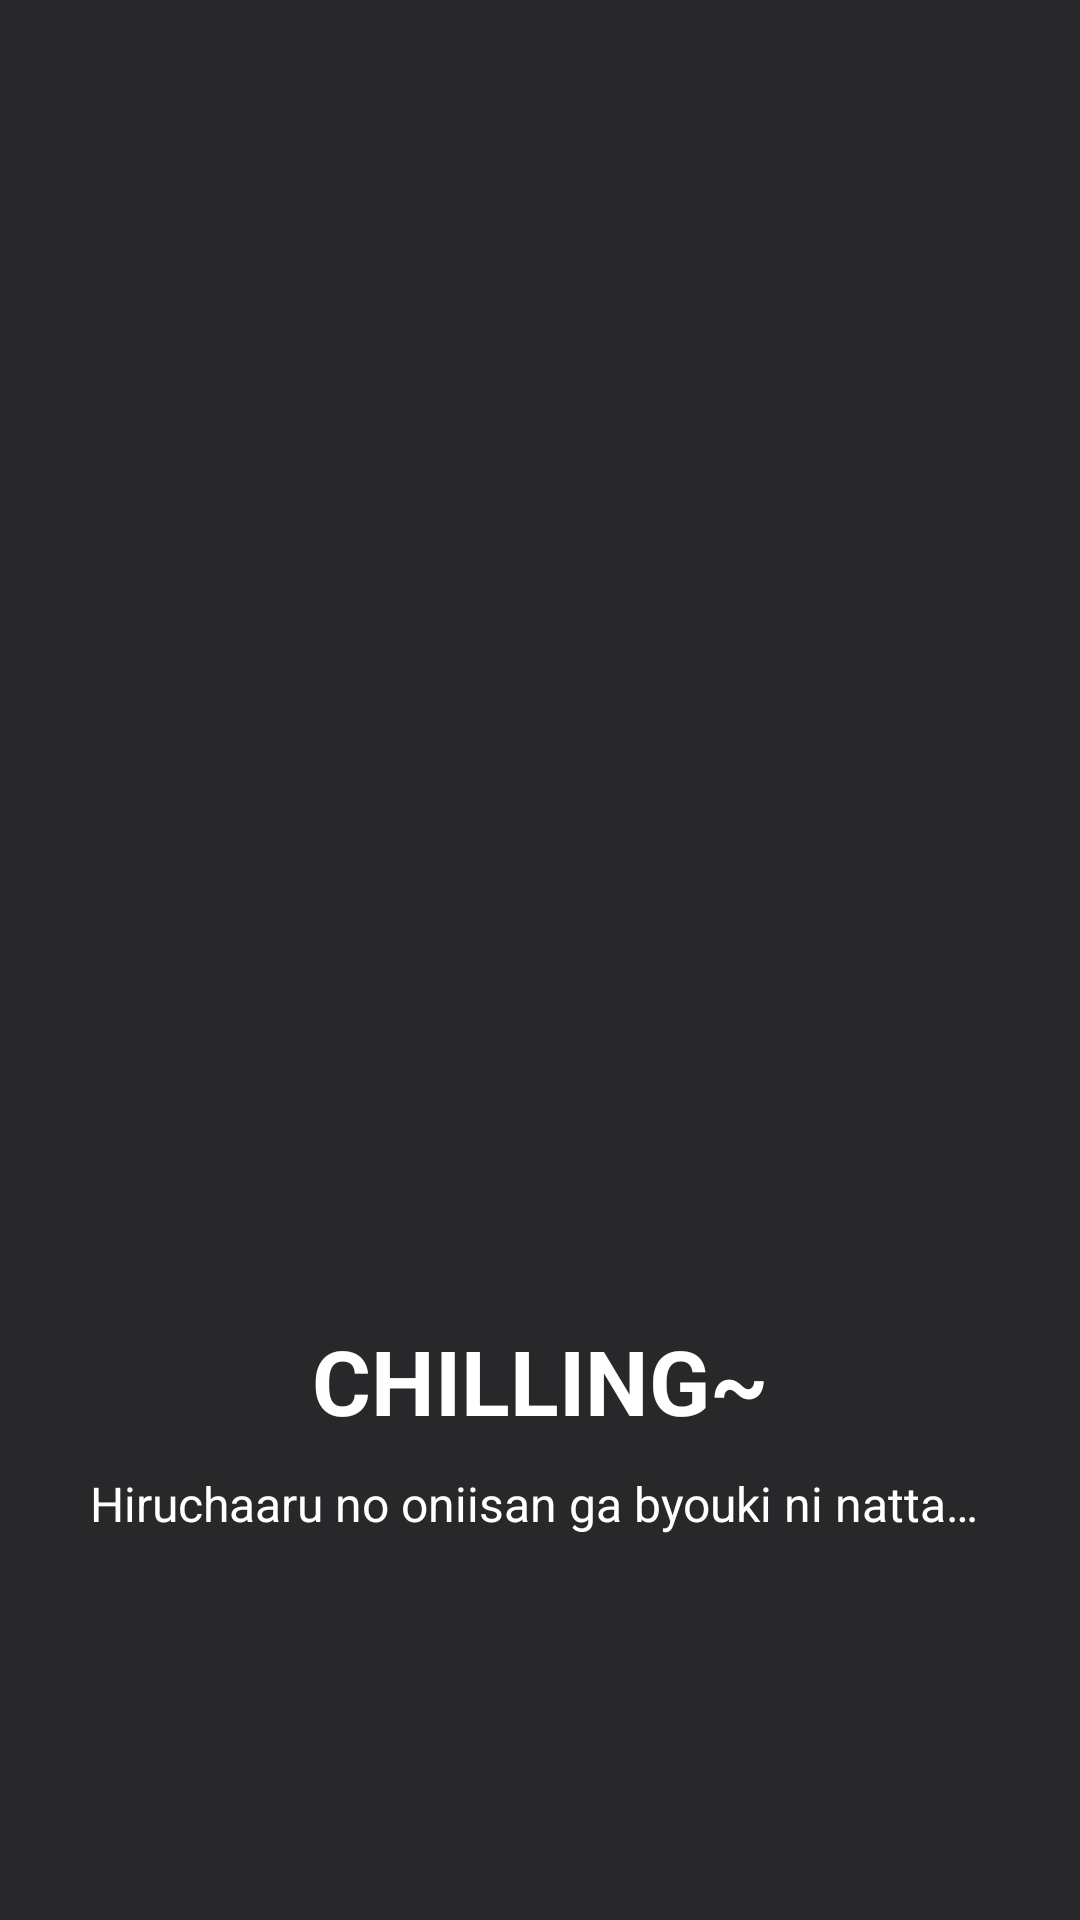

Produce the Android XML layout that renders to this screen, including the resource entries it uses.
<!-- AndroidManifest.xml: application theme Theme.MP6 -->
<!-- res/layout/fragment_frag1.xml -->
<?xml version="1.0" encoding="utf-8"?>
<androidx.constraintlayout.widget.ConstraintLayout xmlns:android="http://schemas.android.com/apk/res/android"
    xmlns:app="http://schemas.android.com/apk/res-auto"
    android:layout_width="match_parent"
    android:layout_height="match_parent"
    android:background="#28282B"
    >

    <ImageView
        android:id="@+id/imageView"
        android:layout_width="match_parent"
        android:layout_height="280dp"
        android:layout_marginStart="20dp"
        android:layout_marginTop="120dp"
        android:layout_marginEnd="20dp"
        android:src="@drawable/img1"
        app:layout_constraintEnd_toEndOf="parent"
        app:layout_constraintStart_toStartOf="parent"
        app:layout_constraintTop_toTopOf="parent" />


    <TextView
        android:id="@+id/viewpaggertitle"
        android:layout_width="wrap_content"
        android:layout_height="wrap_content"
        android:layout_marginTop="40dp"
        android:text="CHILLING~"
        android:textColor="@color/white"
        android:textSize="30dp"
        android:textStyle="bold"
        app:layout_constraintEnd_toEndOf="parent"
        app:layout_constraintStart_toStartOf="parent"
        app:layout_constraintTop_toBottomOf="@+id/imageView" />


    <TextView
        android:id="@+id/viewpaggerdescription"
        android:layout_width="wrap_content"
        android:layout_height="wrap_content"
        android:layout_marginTop="10dp"
        android:text="Hiruchaaru no oniisan ga byouki ni natta… "
        android:textAlignment="center"
        android:textColor="@color/white"
        android:textSize="16dp"
        app:layout_constraintEnd_toEndOf="parent"
        app:layout_constraintStart_toStartOf="parent"
        app:layout_constraintTop_toBottomOf="@+id/viewpaggertitle" />


</androidx.constraintlayout.widget.ConstraintLayout>
<!-- resources referenced by this layout -->
<resources>
  <color name="white">#FFFFFFFF</color>
  <style name="Theme.MP6" parent="Base.Theme.MP6" />
  <style name="Base.Theme.MP6" parent="Theme.Material3.DayNight.NoActionBar">
          <item name="colorPrimary">@color/md_theme_light_primary</item>
          <item name="colorOnPrimary">@color/md_theme_light_onPrimary</item>
          <item name="colorPrimaryContainer">@color/md_theme_light_primaryContainer</item>
          <item name="colorOnPrimaryContainer">@color/md_theme_light_onPrimaryContainer</item>
          <item name="colorSecondary">@color/md_theme_light_secondary</item>
          <item name="colorOnSecondary">@color/md_theme_light_onSecondary</item>
          <item name="colorSecondaryContainer">@color/md_theme_light_secondaryContainer</item>
          <item name="colorOnSecondaryContainer">@color/md_theme_light_onSecondaryContainer</item>
          <item name="colorTertiary">@color/md_theme_light_tertiary</item>
          <item name="colorOnTertiary">@color/md_theme_light_onTertiary</item>
          <item name="colorTertiaryContainer">@color/md_theme_light_tertiaryContainer</item>
          <item name="colorOnTertiaryContainer">@color/md_theme_light_onTertiaryContainer</item>
          <item name="colorError">@color/md_theme_light_error</item>
          <item name="colorErrorContainer">@color/md_theme_light_errorContainer</item>
          <item name="colorOnError">@color/md_theme_light_onError</item>
          <item name="colorOnErrorContainer">@color/md_theme_light_onErrorContainer</item>
          <item name="android:colorBackground">@color/md_theme_light_background</item>
          <item name="colorOnBackground">@color/md_theme_light_onBackground</item>
          <item name="colorSurface">@color/md_theme_light_surface</item>
          <item name="colorOnSurface">@color/md_theme_light_onSurface</item>
          <item name="colorSurfaceVariant">@color/md_theme_light_surfaceVariant</item>
          <item name="colorOnSurfaceVariant">@color/md_theme_light_onSurfaceVariant</item>
          <item name="colorOutline">@color/md_theme_light_outline</item>
          <item name="colorOnSurfaceInverse">@color/md_theme_light_inverseOnSurface</item>
          <item name="colorSurfaceInverse">@color/md_theme_light_inverseSurface</item>
          <item name="colorPrimaryInverse">@color/md_theme_light_inversePrimary</item>
      </style>
  <color name="md_theme_light_primary">#9C4144</color>
  <color name="md_theme_light_onPrimary">#FFFFFF</color>
  <color name="md_theme_light_primaryContainer">#FFDAD9</color>
  <color name="md_theme_light_onPrimaryContainer">#410009</color>
  <color name="md_theme_light_secondary">#9A4523</color>
  <color name="md_theme_light_onSecondary">#FFFFFF</color>
  <color name="md_theme_light_secondaryContainer">#FFDBCF</color>
  <color name="md_theme_light_onSecondaryContainer">#380D00</color>
  <color name="md_theme_light_tertiary">#B12B2D</color>
  <color name="md_theme_light_onTertiary">#FFFFFF</color>
  <color name="md_theme_light_tertiaryContainer">#FFDAD7</color>
  <color name="md_theme_light_onTertiaryContainer">#410004</color>
  <color name="md_theme_light_error">#BA1A1A</color>
  <color name="md_theme_light_errorContainer">#FFDAD6</color>
  <color name="md_theme_light_onError">#FFFFFF</color>
  <color name="md_theme_light_onErrorContainer">#410002</color>
  <color name="md_theme_light_background">#FFFBFF</color>
  <color name="md_theme_light_onBackground">#201A1A</color>
  <color name="md_theme_light_surface">#FFFBFF</color>
  <color name="md_theme_light_onSurface">#201A1A</color>
  <color name="md_theme_light_surfaceVariant">#F4DDDC</color>
  <color name="md_theme_light_onSurfaceVariant">#524343</color>
  <color name="md_theme_light_outline">#857372</color>
  <color name="md_theme_light_inverseOnSurface">#FBEEED</color>
  <color name="md_theme_light_inverseSurface">#362F2E</color>
  <color name="md_theme_light_inversePrimary">#FFB3B2</color>
</resources>
